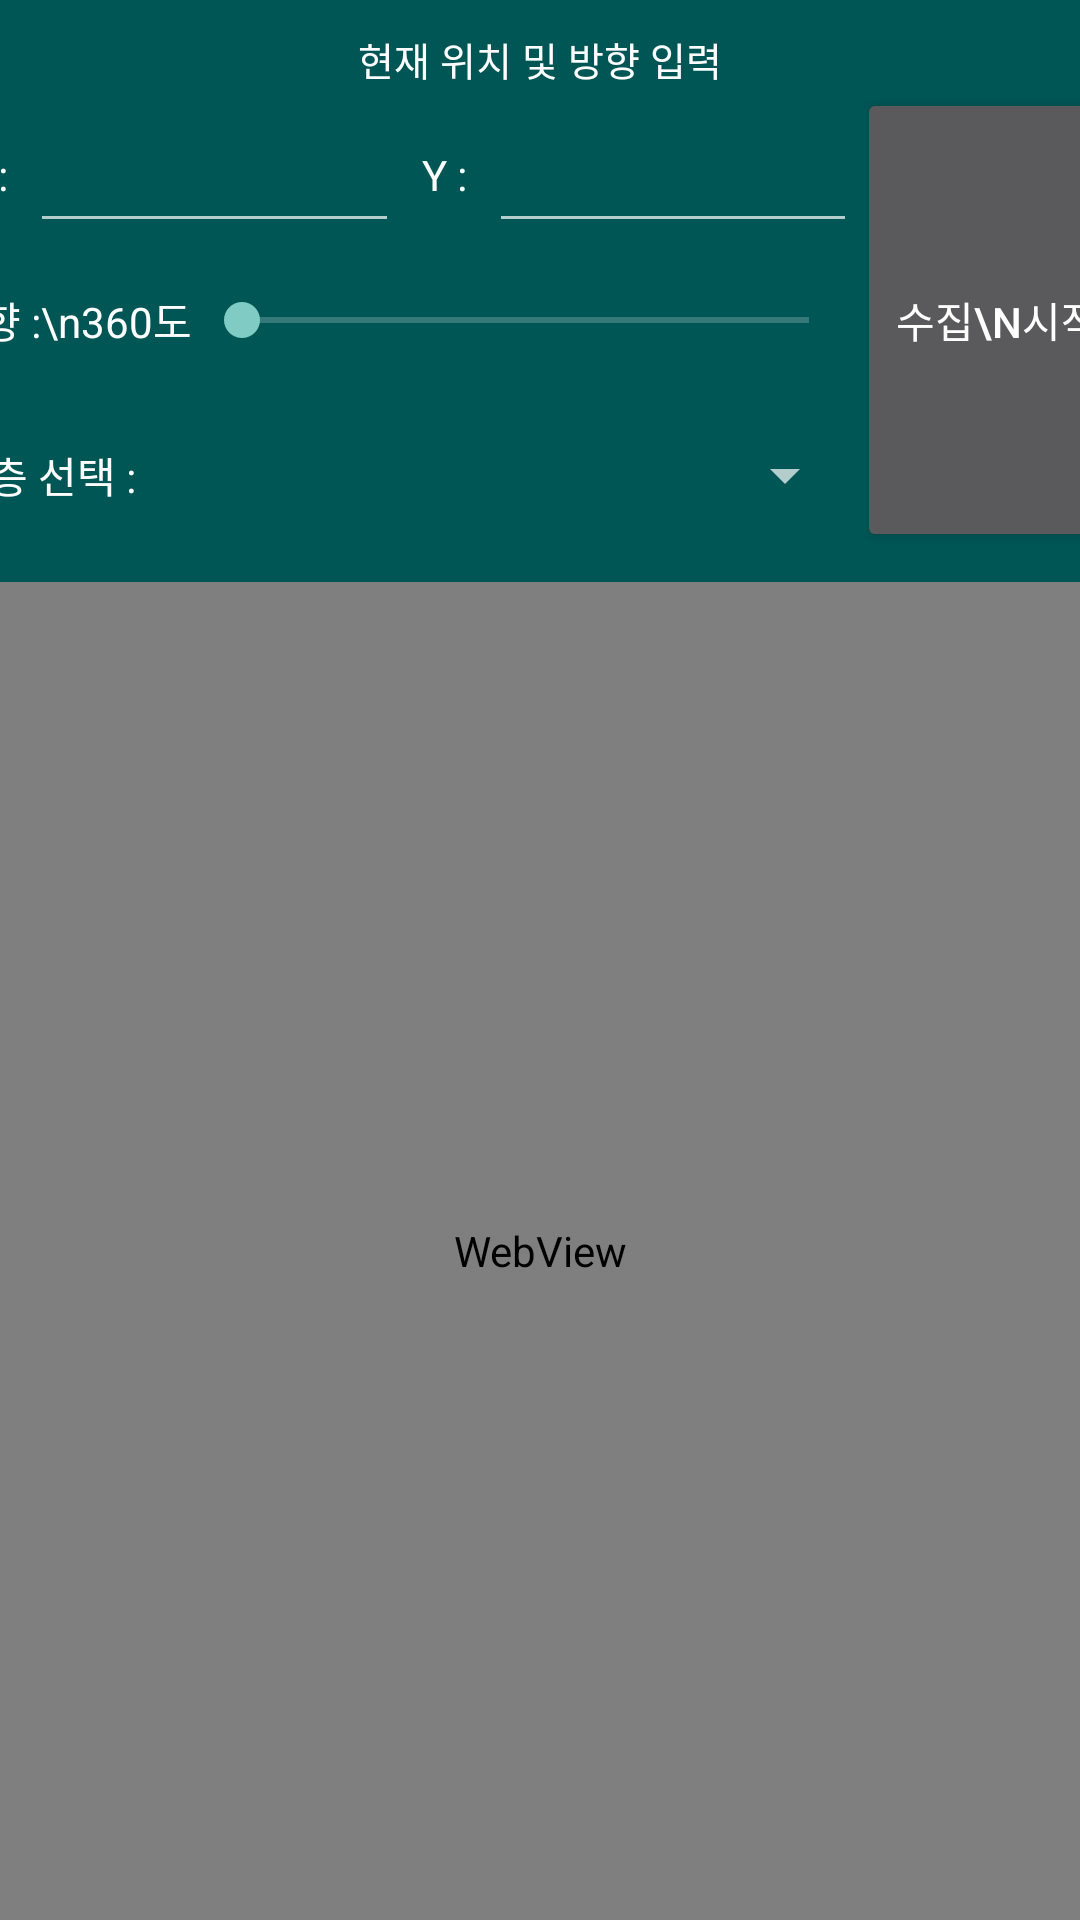

Produce the Android XML layout that renders to this screen, including the resource entries it uses.
<!-- AndroidManifest.xml: application theme Theme.AppCompat.NoActionBar -->
<!-- res/layout/setting_activity.xml -->
<?xml version="1.0" encoding="utf-8"?>
<LinearLayout xmlns:android="http://schemas.android.com/apk/res/android"
    xmlns:tools="http://schemas.android.com/tools"
    xmlns:app="http://schemas.android.com/apk/res-auto"
    tools:viewBindingIgnore="true"
    android:layout_width="match_parent"
    android:layout_height="match_parent"
    android:orientation="vertical"
    android:gravity="center">

    <LinearLayout
        android:id="@+id/coverLayout"
        android:layout_width="match_parent"
        android:layout_height="194dp"
        android:background="#005555"
        android:gravity="center_vertical|center_horizontal"
        android:orientation="horizontal"
        android:paddingTop="10dp"
        android:paddingBottom="10dp">

        <LinearLayout
            android:layout_width="wrap_content"
            android:layout_height="match_parent"

            android:gravity="center"
            android:orientation="vertical">


            <TextView
                android:layout_width="wrap_content"
                android:layout_height="wrap_content"
                android:gravity="center"
                android:text="현재 위치 및 방향 입력"
                android:textColor="@color/white"
                android:textSize="13dp" />

            <LinearLayout
                android:layout_width="400dp"
                android:layout_height="match_parent"
                android:orientation="horizontal">

                <LinearLayout
                    android:layout_width="match_parent"
                    android:layout_height="match_parent"
                    android:layout_weight="1"
                    android:orientation="vertical">


                    <LinearLayout
                        android:layout_width="match_parent"
                        android:layout_height="match_parent"
                        android:layout_weight="1"
                        android:orientation="horizontal">

                        <TextView
                            android:id="@+id/x_pos"
                            android:layout_width="117dp"
                            android:layout_height="24dp"
                            android:layout_weight="1"
                            android:gravity="center"
                            android:text="X :"
                            android:textColor="@color/white" />

                        <EditText
                            android:id="@+id/input_pos_x"
                            android:layout_width="wrap_content"
                            android:layout_height="match_parent"
                            android:layout_weight="1"
                            android:ems="10"
                            android:gravity="center"
                            android:inputType="numberDecimal"
                            android:textColor="@color/white" />

                        <TextView
                            android:id="@+id/y_pos"
                            android:layout_width="117dp"
                            android:layout_height="24dp"
                            android:layout_weight="1"
                            android:gravity="center"
                            android:text="Y :"
                            android:textColor="@color/white" />

                        <EditText
                            android:id="@+id/input_pos_y"
                            android:layout_width="wrap_content"
                            android:layout_height="match_parent"
                            android:layout_weight="1"
                            android:ems="10"
                            android:gravity="center"
                            android:inputType="numberDecimal"
                            android:textColor="@color/white" />
                    </LinearLayout>

                    <LinearLayout
                        android:layout_width="match_parent"
                        android:layout_height="match_parent"
                        android:layout_weight="1"
                        android:orientation="horizontal">

                        <TextView
                            android:id="@+id/cur_angle"
                            android:layout_width="169dp"
                            android:layout_height="match_parent"
                            android:layout_weight="1"
                            android:gravity="center"
                            android:text="방향 :\n360도"
                            android:textColor="@color/white" />

                        <SeekBar
                            android:id="@+id/seekBar"
                            android:layout_width="match_parent"
                            android:layout_height="match_parent"
                            android:layout_weight="1"

                            />
                    </LinearLayout>

                    <LinearLayout
                        android:layout_width="match_parent"
                        android:layout_height="match_parent"
                        android:layout_weight="1"
                        android:orientation="horizontal">

                        <TextView
                            android:id="@+id/floor_info"
                            android:layout_width="169dp"
                            android:layout_height="match_parent"
                            android:layout_weight="1"
                            android:gravity="center"
                            android:text="층 선택 : "
                            android:textColor="@color/white" />
                        <Spinner
                            android:id="@+id/floor_spinner"
                            android:layout_width="match_parent"
                            android:layout_height="match_parent"
                            android:layout_weight="1"/>


                    </LinearLayout>


                </LinearLayout>

                <Button
                    android:id="@+id/start_button"
                    android:layout_width="189dp"
                    android:layout_height="match_parent"
                    android:layout_weight="1"
                    android:text="수집\n시작"
                    android:textColor="@color/white" />


            </LinearLayout>
        </LinearLayout>

    </LinearLayout>

    <FrameLayout
        android:id="@+id/mFrameLayout"
        android:layout_width="match_parent"
        android:layout_height="match_parent"
        android:layout_weight="1">


        <WebView
            android:id="@+id/webView"
            android:layout_width="match_parent"
            android:layout_height="match_parent">

        </WebView>

        

        
        
        
        
        
        
        
        
        


    </FrameLayout>

</LinearLayout>
<!-- resources referenced by this layout -->
<resources>
  <color name="black">#FF000000</color>
  <color name="white">#FFFFFFFF</color>
</resources>
